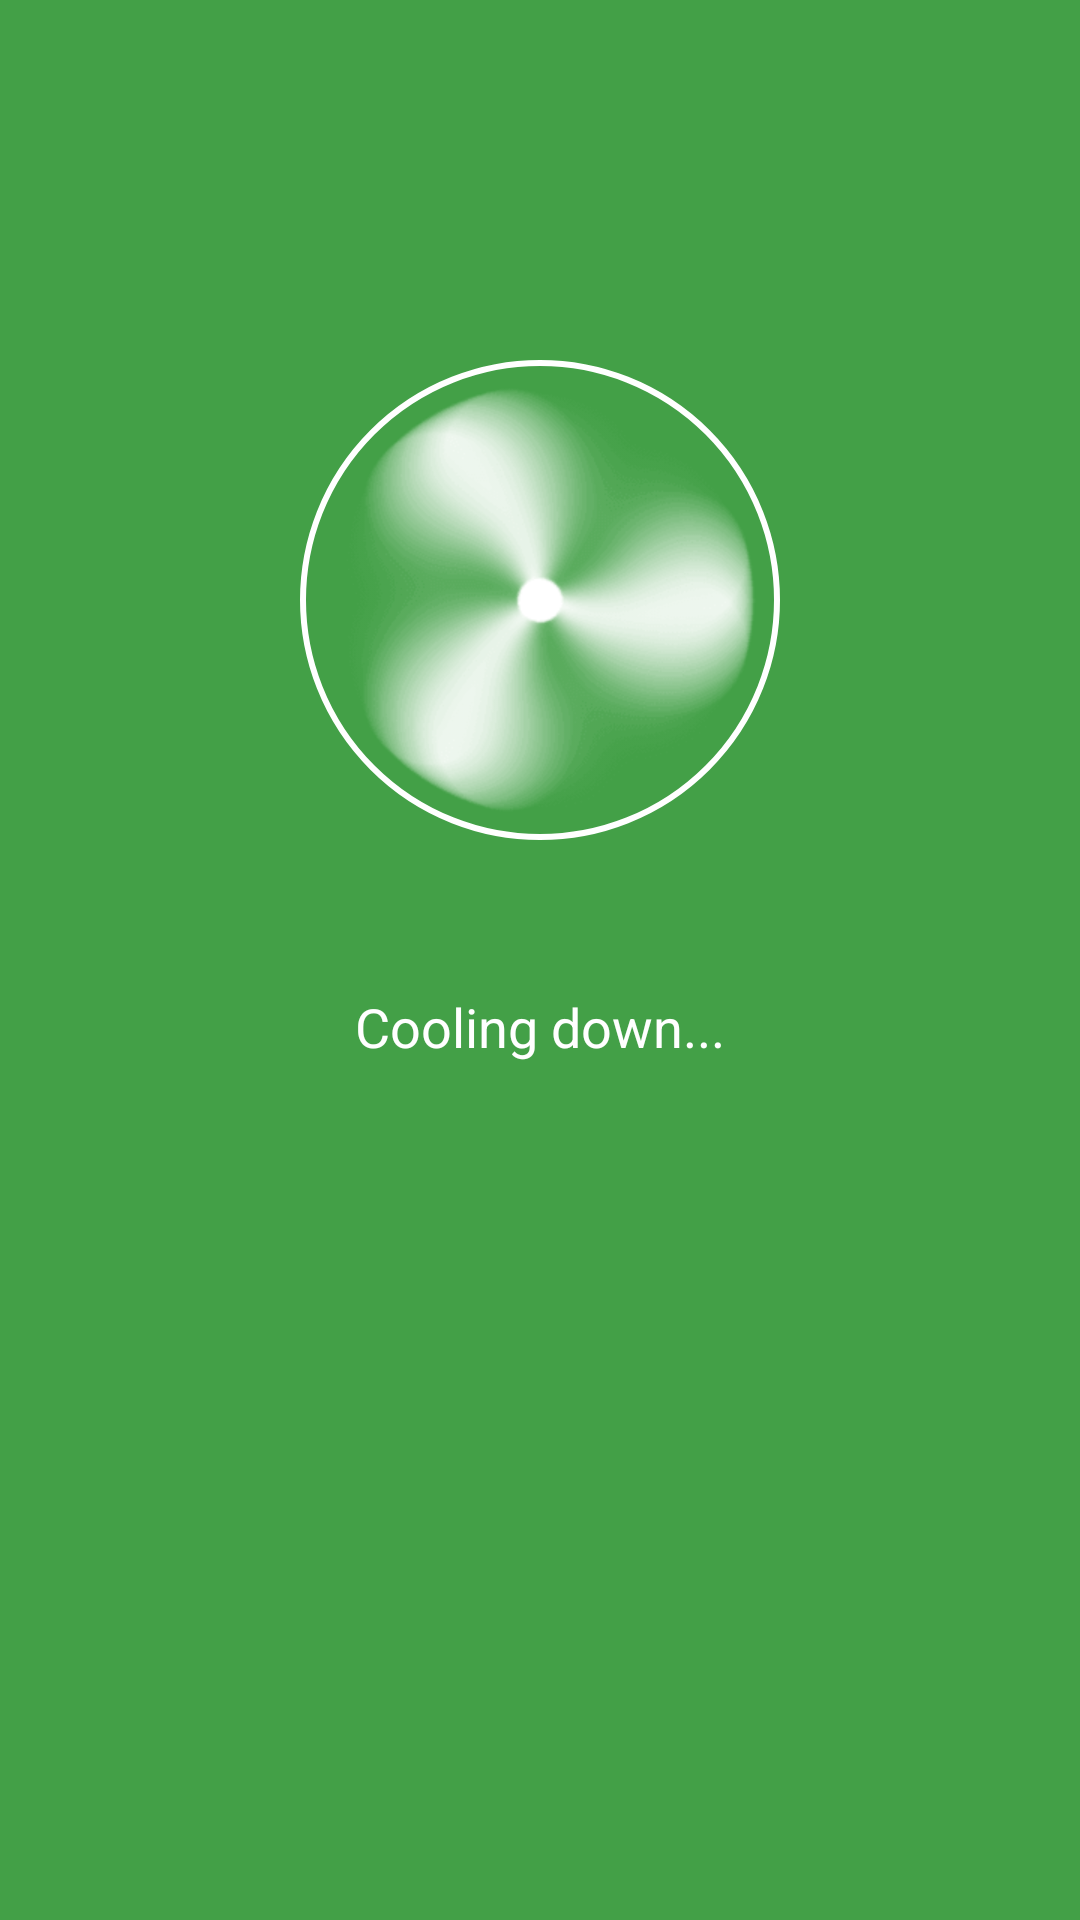

Produce the Android XML layout that renders to this screen, including the resource entries it uses.
<!-- AndroidManifest.xml: application theme AppTheme -->
<!-- res/layout/fan_frg.xml -->
<?xml version="1.0" encoding="utf-8"?>
<FrameLayout xmlns:android="http://schemas.android.com/apk/res/android"
    android:layout_width="match_parent"
    android:layout_height="match_parent">


    <FrameLayout
        android:layout_width="match_parent"
        android:layout_height="match_parent"
        android:background="@color/background">

        <LinearLayout
            android:layout_width="match_parent"
            android:layout_height="match_parent"
            android:orientation="vertical"
            android:visibility="invisible">

            <LinearLayout
                android:layout_width="match_parent"
                android:layout_height="0dp"
                android:layout_weight="0.6"
                android:orientation="horizontal">

                <LinearLayout
                    android:layout_width="0dp"
                    android:layout_height="match_parent"
                    android:layout_weight="1"
                    android:background="@color/background"
                    android:gravity="center_vertical"
                    android:orientation="horizontal">

                    <ImageView
                        android:id="@+id/imgticksmall"
                        android:layout_width="60dp"
                        android:layout_height="60dp"
                        android:layout_centerVertical="true"
                        android:layout_marginLeft="20dp"
                        android:src="@drawable/tick" />

                    <TextView
                        android:id="@+id/tvstatus"
                        style="?android:attr/textAppearanceLarge"
                        android:layout_width="wrap_content"
                        android:layout_height="wrap_content"
                        android:layout_alignLeft="@+id/detail"
                        android:layout_marginLeft="20dp"
                        android:gravity="center"
                        android:text="SAFE"
                        android:textColor="#ffffff" />

                </LinearLayout>

            </LinearLayout>

            <LinearLayout
                android:id="@+id/lvresultvirus"
                android:layout_width="match_parent"
                android:layout_height="0dp"
                android:layout_weight="3"
                android:orientation="vertical"></LinearLayout>
        </LinearLayout>

        <RelativeLayout
            android:id="@+id/relativeLayout"
            android:layout_width="match_parent"
            android:layout_height="match_parent">

            <ImageView
                android:id="@+id/fan"
                android:layout_width="160dp"
                android:layout_height="160dp"
                android:layout_alignParentTop="true"
                android:layout_centerHorizontal="true"
                android:layout_marginTop="120dp"
                android:src="@drawable/oval" />

            <ImageView
                android:id="@+id/tickcooler"
                android:layout_width="60dp"
                android:layout_height="60dp"
                android:layout_alignParentTop="true"
                android:layout_centerHorizontal="true"
                android:layout_marginTop="170dp"
                android:src="@drawable/tick" />

            <TextView
                android:id="@+id/xong"
                style="?android:attr/textAppearanceLarge"
                android:layout_width="wrap_content"
                android:layout_height="wrap_content"
                android:layout_below="@+id/fan"
                android:layout_centerHorizontal="true"
                android:layout_marginTop="50dp"
                android:text="Done"
                android:textColor="@android:color/white" />
        </RelativeLayout>


    </FrameLayout>


    <RelativeLayout
        android:id="@+id/layouticon"
        android:layout_width="match_parent"
        android:layout_height="match_parent"
        android:layout_alignParentBottom="true"
        android:layout_alignParentLeft="true"
        android:layout_alignParentStart="true"
        android:background="@color/background"
        android:visibility="visible">


        <ImageView
            android:id="@+id/imgfan"
            android:layout_width="160dp"
            android:layout_height="160dp"
            android:layout_alignParentTop="true"
            android:layout_centerHorizontal="true"
            android:layout_marginTop="120dp"
            android:adjustViewBounds="true"
            android:background="@drawable/circlefan"
            android:src="@drawable/fan"
            android:visibility="visible" />


        <TextView
            android:id="@+id/textViewCooler"
            style="?android:attr/textAppearanceMedium"
            android:layout_width="wrap_content"
            android:layout_height="wrap_content"
            android:layout_below="@id/imgfan"
            android:layout_centerInParent="true"
            android:layout_marginTop="50dp"
            android:text="Cooling down..."
            android:textColor="@android:color/white"></TextView>

    </RelativeLayout>
</FrameLayout>
<!-- resources referenced by this layout -->
<resources>
  <color name="background">#43A047</color>
  <!-- drawable circlefan (drawable) -->
  <?xml version="1.0" encoding="utf-8"?>
  <shape xmlns:android="http://schemas.android.com/apk/res/android"
      android:shape="oval">
      <stroke
          android:width="2dp"
          android:color="#fff"></stroke>
  
      <size
          android:width="160dp"
          android:height="160dp" />
  </shape>
  <!-- drawable fan: png bitmap (drawable, 10104 bytes) -->
  <!-- drawable oval: png bitmap (drawable, 1903 bytes) -->
  <!-- drawable tick: png bitmap (drawable, 1386 bytes) -->
  <style name="AppTheme" parent="Theme.AppCompat.Light.NoActionBar">
          
          <item name="colorPrimary">@color/background</item>
          <item name="colorPrimaryDark">@color/text</item>
          <item name="colorAccent">@color/colorAccent</item>
      </style>
  <color name="text">#43A047</color>
  <color name="colorAccent">#FF4081</color>
</resources>
